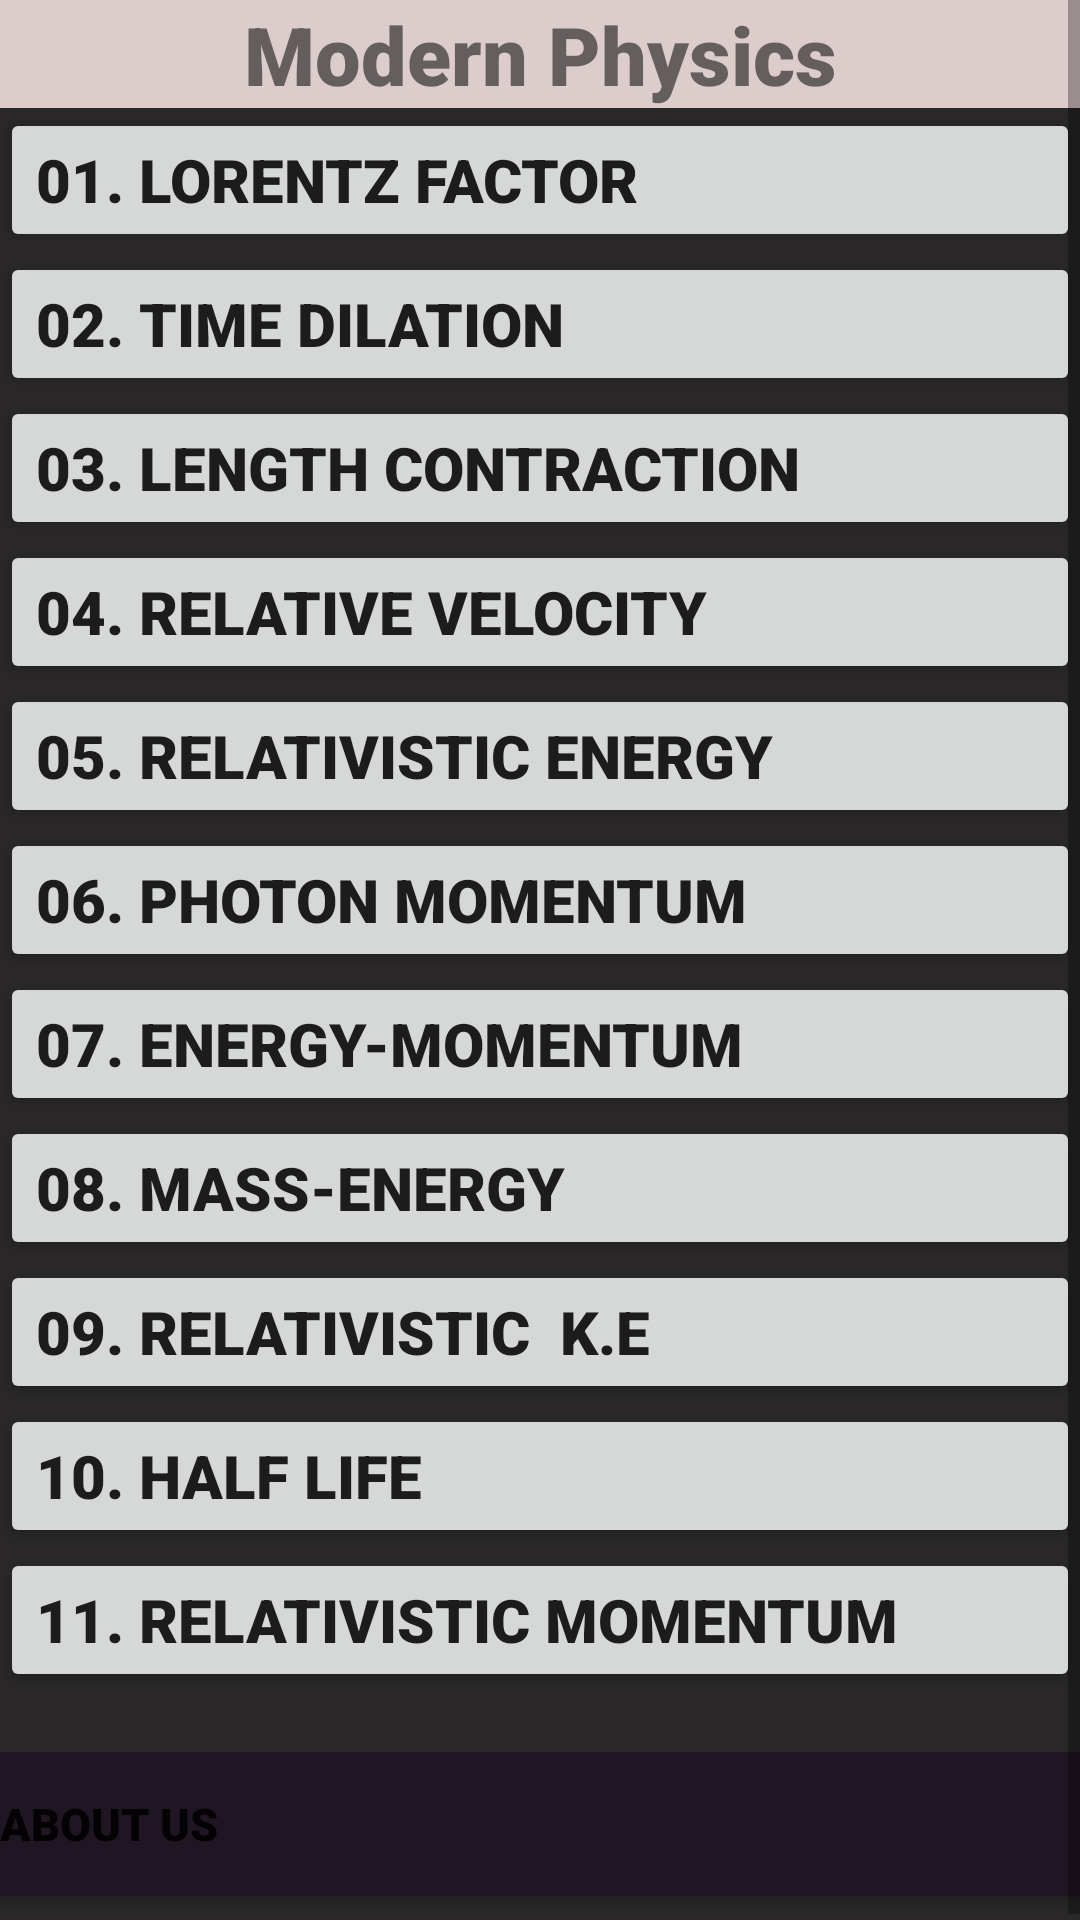

Layout XML and referenced resources for this Android screen:
<!-- AndroidManifest.xml: application theme Theme.EquationSolver -->
<!-- res/layout/activity_main2.xml -->
<?xml version="1.0" encoding="utf-8"?>
<androidx.constraintlayout.widget.ConstraintLayout xmlns:android="http://schemas.android.com/apk/res/android"
    xmlns:app="http://schemas.android.com/apk/res-auto"
    xmlns:tools="http://schemas.android.com/tools"
    android:id="@+id/btn_sndmsg"
    android:layout_width="match_parent"
    android:layout_height="match_parent"
    android:background="#292727"
    tools:context=".MainActivity2">

    <ScrollView
        android:layout_width="match_parent"
        android:layout_height="match_parent"
        app:layout_constraintBottom_toBottomOf="parent"
        app:layout_constraintEnd_toEndOf="parent"
        app:layout_constraintHorizontal_bias="0.0"
        app:layout_constraintStart_toStartOf="parent"
        app:layout_constraintTop_toTopOf="parent"
        app:layout_constraintVertical_bias="0.0">

        <LinearLayout
            android:layout_width="match_parent"
            android:layout_height="wrap_content"
            android:orientation="vertical">

            <TextView
                android:id="@+id/topic1"
                android:layout_width="match_parent"
                android:layout_height="wrap_content"
                android:background="#DDCCCC"
                android:fontFamily="sans-serif-black"
                android:gravity="center"
                android:text="Modern Physics"
                android:textSize="27sp"
                app:layout_constraintBottom_toBottomOf="parent"
                app:layout_constraintEnd_toEndOf="parent"
                app:layout_constraintHorizontal_bias="0.0"
                app:layout_constraintStart_toStartOf="parent"
                app:layout_constraintTop_toBottomOf="parent"
                app:layout_constraintVertical_bias="0.0" />

            <Button
                android:id="@+id/btn1"
                android:layout_width="match_parent"
                android:layout_height="wrap_content"
                android:fontFamily="sans-serif-black"
                android:gravity="center|start"
                android:text="01. Lorentz Factor"
                android:textSize="20sp"
                app:layout_constraintBottom_toBottomOf="parent"
                app:layout_constraintEnd_toEndOf="parent"
                app:layout_constraintHorizontal_bias="0.0"
                app:layout_constraintStart_toStartOf="parent"
                app:layout_constraintTop_toBottomOf="@+id/topic1"
                app:layout_constraintVertical_bias="0.0" />

            <Button
                android:id="@+id/btn2"
                android:layout_width="match_parent"
                android:layout_height="wrap_content"
                android:fontFamily="sans-serif-black"
                android:gravity="center|start"
                android:text="02. Time Dilation"
                android:textSize="20sp"
                app:layout_constraintBottom_toBottomOf="parent"
                app:layout_constraintEnd_toEndOf="parent"
                app:layout_constraintHorizontal_bias="0.0"
                app:layout_constraintStart_toStartOf="parent"
                app:layout_constraintTop_toBottomOf="@+id/btn1"
                app:layout_constraintVertical_bias="0.0" />

            <Button
                android:id="@+id/btn3"
                android:layout_width="match_parent"
                android:layout_height="wrap_content"
                android:fontFamily="sans-serif-black"
                android:gravity="center|start"
                android:text="03. Length Contraction"
                android:textSize="20sp"
                app:layout_constraintBottom_toBottomOf="parent"
                app:layout_constraintEnd_toEndOf="parent"
                app:layout_constraintStart_toStartOf="parent"
                app:layout_constraintTop_toBottomOf="@+id/btn2"
                app:layout_constraintVertical_bias="0.0" />

            <Button
                android:id="@+id/btn4"
                android:layout_width="match_parent"
                android:layout_height="wrap_content"
                android:fontFamily="sans-serif-black"
                android:gravity="center|start"
                android:text="04. Relative Velocity"
                android:textSize="20sp"
                app:layout_constraintBottom_toBottomOf="parent"
                app:layout_constraintEnd_toEndOf="parent"
                app:layout_constraintHorizontal_bias="0.463"
                app:layout_constraintStart_toStartOf="parent"
                app:layout_constraintTop_toBottomOf="@+id/btn3"
                app:layout_constraintVertical_bias="0.0" />

            <Button
                android:id="@+id/btn5"
                android:layout_width="match_parent"
                android:layout_height="wrap_content"
                android:fontFamily="sans-serif-black"
                android:gravity="center|start"
                android:text="05. Relativistic Energy"
                android:textSize="20sp"
                app:layout_constraintBottom_toBottomOf="parent"
                app:layout_constraintEnd_toEndOf="parent"
                app:layout_constraintHorizontal_bias="0.0"
                app:layout_constraintStart_toStartOf="parent"
                app:layout_constraintTop_toBottomOf="@+id/button5"
                app:layout_constraintVertical_bias="0.0" />

            <Button
                android:id="@+id/btn6"
                android:layout_width="match_parent"
                android:layout_height="wrap_content"
                android:fontFamily="sans-serif-black"
                android:gravity="center|start"
                android:text="06. Photon Momentum"
                android:textSize="20sp"
                app:layout_constraintBottom_toBottomOf="parent"
                app:layout_constraintEnd_toEndOf="parent"
                app:layout_constraintHorizontal_bias="0.0"
                app:layout_constraintStart_toStartOf="parent"
                app:layout_constraintTop_toBottomOf="@+id/button6"
                app:layout_constraintVertical_bias="0.0" />

            <Button
                android:id="@+id/btn7"
                android:layout_width="match_parent"
                android:layout_height="wrap_content"
                android:fontFamily="sans-serif-black"
                android:gravity="center|start"
                android:text="07. Energy-momentum"
                android:textSize="20sp"
                app:layout_constraintBottom_toBottomOf="parent"
                app:layout_constraintEnd_toEndOf="parent"
                app:layout_constraintHorizontal_bias="0.0"
                app:layout_constraintStart_toStartOf="parent"
                app:layout_constraintTop_toBottomOf="@+id/button7"
                app:layout_constraintVertical_bias="0.0" />

            <Button
                android:id="@+id/btn8"
                android:layout_width="match_parent"
                android:layout_height="wrap_content"
                android:fontFamily="sans-serif-black"
                android:gravity="center|start"
                android:text="08. Mass-energy"
                android:textSize="20sp"
                app:layout_constraintBottom_toBottomOf="parent"
                app:layout_constraintEnd_toEndOf="parent"
                app:layout_constraintHorizontal_bias="1.0"
                app:layout_constraintStart_toStartOf="parent"
                app:layout_constraintTop_toBottomOf="@+id/button8"
                app:layout_constraintVertical_bias="0.0" />

            <Button
                android:id="@+id/btn9"
                android:layout_width="match_parent"
                android:layout_height="wrap_content"
                android:fontFamily="sans-serif-black"
                android:gravity="center|start"
                android:text="09. Relativistic  K.E"
                android:textSize="20sp"
                app:layout_constraintBottom_toBottomOf="parent"
                app:layout_constraintEnd_toEndOf="parent"
                app:layout_constraintHorizontal_bias="0.0"
                app:layout_constraintStart_toStartOf="parent"
                app:layout_constraintTop_toBottomOf="@+id/button9"
                app:layout_constraintVertical_bias="0.0" />

            <Button
                android:id="@+id/btn10"
                android:layout_width="match_parent"
                android:layout_height="wrap_content"
                android:fontFamily="sans-serif-black"
                android:gravity="center|start"
                android:text="10. Half life"
                android:textSize="20sp"
                app:layout_constraintBottom_toBottomOf="parent"
                app:layout_constraintEnd_toEndOf="parent"
                app:layout_constraintHorizontal_bias="0.0"
                app:layout_constraintStart_toStartOf="parent"
                app:layout_constraintTop_toBottomOf="@+id/button10"
                app:layout_constraintVertical_bias="0.0" />

            <Button
                android:id="@+id/btn11"
                android:layout_width="match_parent"
                android:layout_height="wrap_content"
                android:fontFamily="sans-serif-black"
                android:gravity="center|start"
                android:text="11. Relativistic Momentum"
                android:textSize="20sp"
                app:layout_constraintBottom_toBottomOf="parent"
                app:layout_constraintEnd_toEndOf="parent"
                app:layout_constraintHorizontal_bias="0.0"
                app:layout_constraintStart_toStartOf="parent"
                app:layout_constraintTop_toBottomOf="@+id/button11"
                app:layout_constraintVertical_bias="0.0" />

            <Button
                android:id="@+id/btn12"
                android:layout_width="match_parent"
                android:layout_height="wrap_content"
                android:background="#201522"
                android:fontFamily="sans-serif-black"
                android:gravity="center|start"
                android:text="About us"
                android:textSize="15sp"
                android:layout_marginTop="20sp"
                android:layout_marginBottom="10sp"
                app:layout_constraintBottom_toBottomOf="parent"
                app:layout_constraintEnd_toEndOf="parent"
                app:layout_constraintHorizontal_bias="0.0"
                app:layout_constraintStart_toStartOf="parent"
                app:layout_constraintTop_toBottomOf="@+id/button11"
                app:layout_constraintVertical_bias="0" />

        </LinearLayout>
    </ScrollView>

    <![CDATA[

    >
]]>
</androidx.constraintlayout.widget.ConstraintLayout>
<!-- resources referenced by this layout -->
<resources>
  <style name="Theme.EquationSolver" parent="Theme.MaterialComponents.DayNight.DarkActionBar">
          
          <item name="colorPrimary">@color/purple_500</item>
          <item name="colorPrimaryVariant">@color/purple_700</item>
          <item name="colorOnPrimary">@color/white</item>
          
          <item name="colorSecondary">@color/teal_200</item>
          <item name="colorSecondaryVariant">@color/teal_700</item>
          <item name="colorOnSecondary">@color/black</item>
          
          <item name="android:statusBarColor" tools:targetApi="l">?attr/colorPrimaryVariant</item>
          
      </style>
  <color name="purple_500">#FF6200EE</color>
  <color name="purple_700">#FF3700B3</color>
  <color name="white">#FFFFFFFF</color>
  <color name="teal_200">#FF03DAC5</color>
  <color name="teal_700">#FF018786</color>
  <color name="black">#FF000000</color>
</resources>
